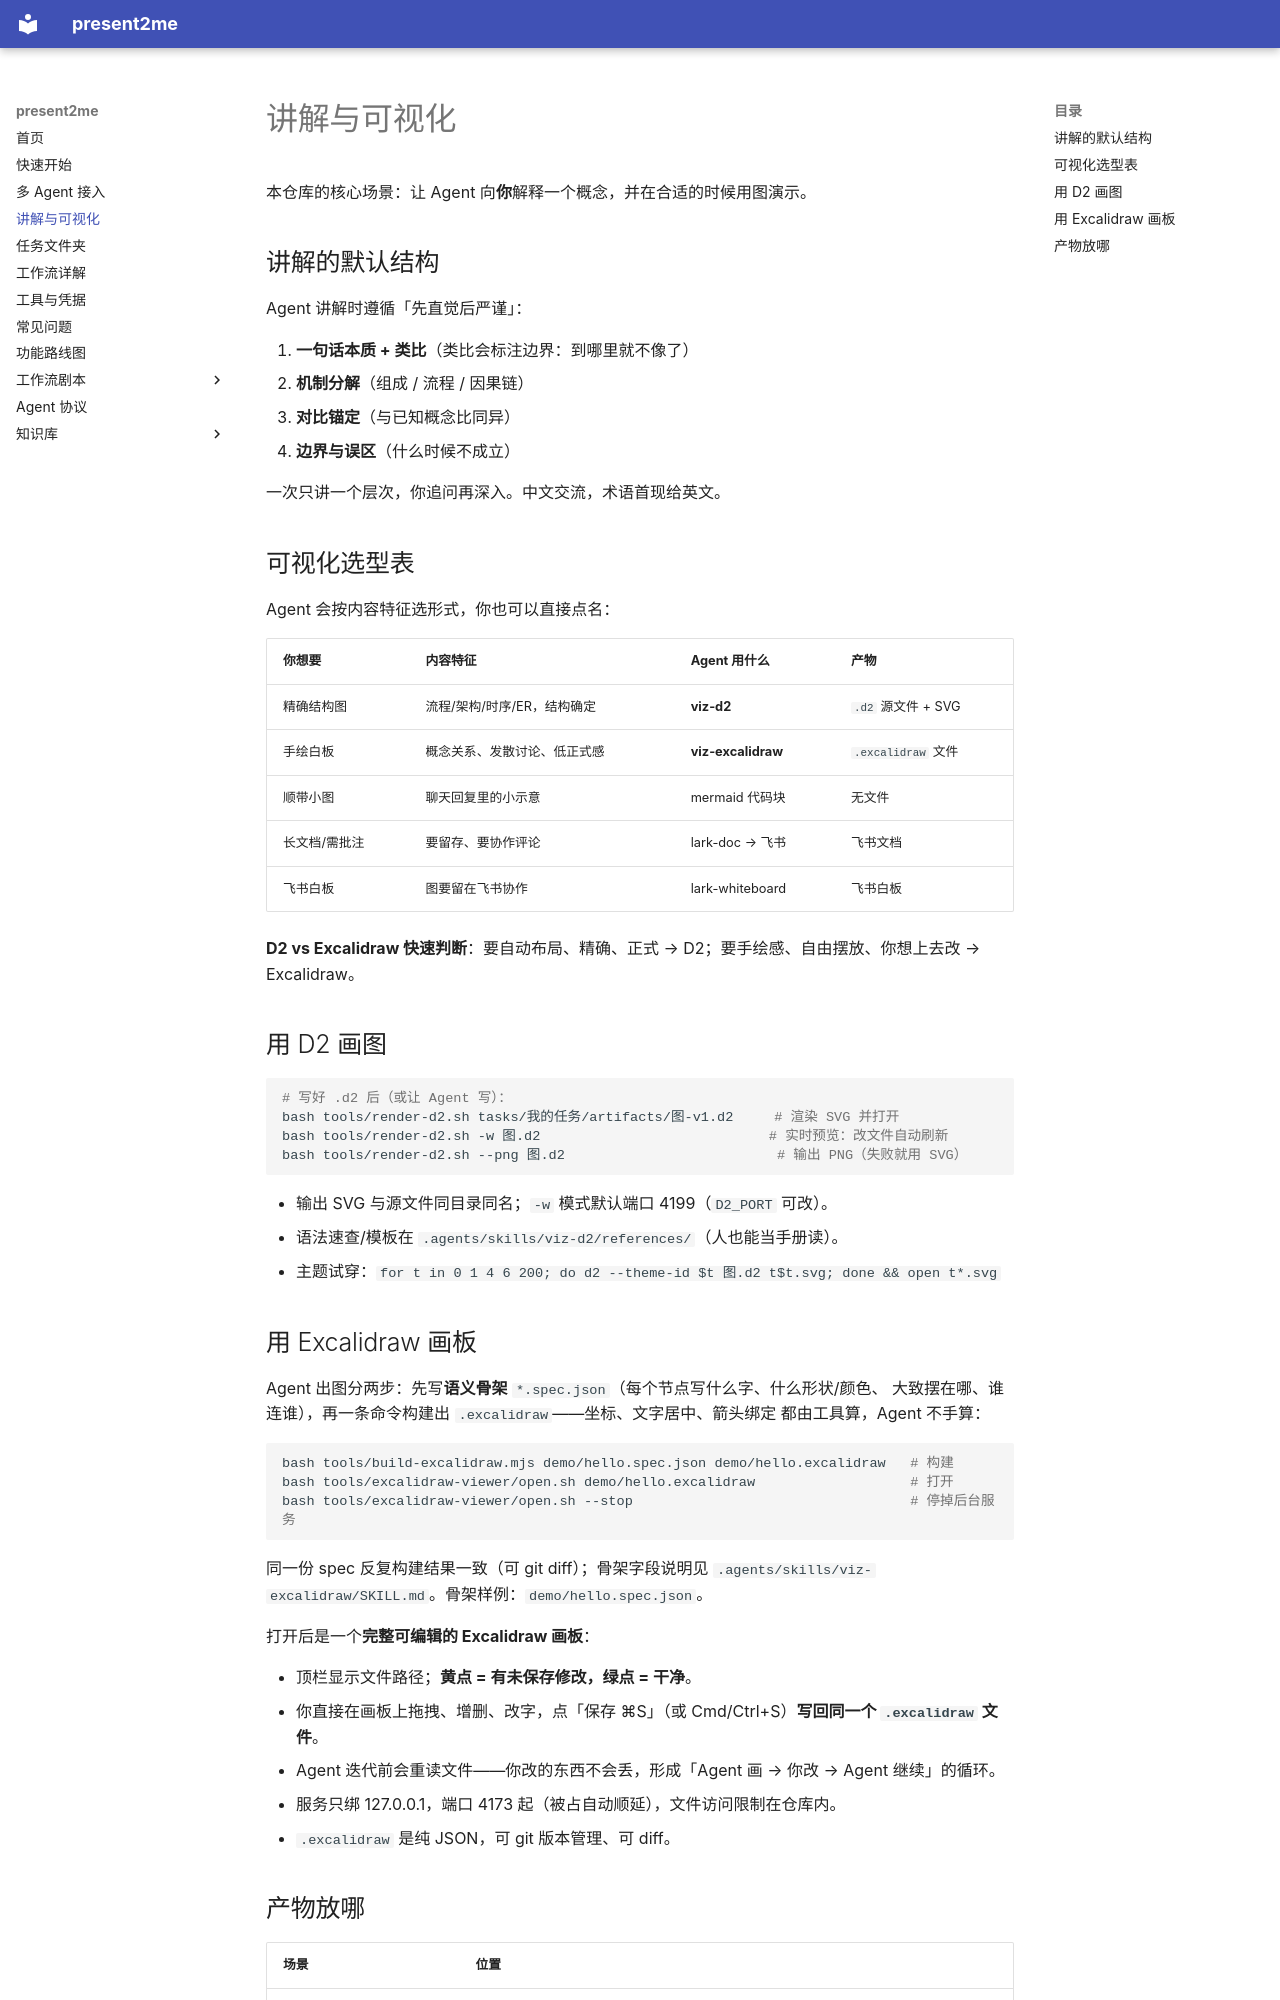

repository: Kozmosa/present2me · page: visualization/index.html · generator: mkdocs

# 讲解与可视化

本仓库的核心场景：让 Agent 向**你**解释一个概念，并在合适的时候用图演示。

## 讲解的默认结构

Agent 讲解时遵循「先直觉后严谨」：

1. **一句话本质 + 类比**（类比会标注边界：到哪里就不像了）
2. **机制分解**（组成 / 流程 / 因果链）
3. **对比锚定**（与已知概念比同异）
4. **边界与误区**（什么时候不成立）

一次只讲一个层次，你追问再深入。中文交流，术语首现给英文。

## 可视化选型表

Agent 会按内容特征选形式，你也可以直接点名：

| 你想要 | 内容特征 | Agent 用什么 | 产物 |
|---|---|---|---|
| 精确结构图 | 流程/架构/时序/ER，结构确定 | **viz-d2** | `.d2` 源文件 + SVG |
| 手绘白板 | 概念关系、发散讨论、低正式感 | **viz-excalidraw** | `.excalidraw` 文件 |
| 顺带小图 | 聊天回复里的小示意 | mermaid 代码块 | 无文件 |
| 长文档/需批注 | 要留存、要协作评论 | lark-doc → 飞书 | 飞书文档 |
| 飞书白板 | 图要留在飞书协作 | lark-whiteboard | 飞书白板 |

**D2 vs Excalidraw 快速判断**：要自动布局、精确、正式 → D2；要手绘感、自由摆放、你想上去改 → Excalidraw。

## 用 D2 画图

```bash
# 写好 .d2 后（或让 Agent 写）：
bash tools/render-d2.sh tasks/我的任务/artifacts/图-v1.d2     # 渲染 SVG 并打开
bash tools/render-d2.sh -w 图.d2                            # 实时预览：改文件自动刷新
bash tools/render-d2.sh --png 图.d2                          # 输出 PNG（失败就用 SVG）
```

- 输出 SVG 与源文件同目录同名；`-w` 模式默认端口 4199（`D2_PORT` 可改）。
- 语法速查/模板在 `.agents/skills/viz-d2/references/`（人也能当手册读）。
- 主题试穿：`for t in 0 1 4 6 200; do d2 --theme-id $t 图.d2 t$t.svg; done && open t*.svg`
